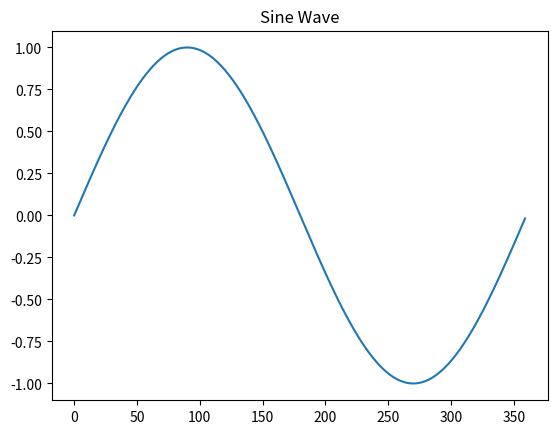

This chart was generated by the following Python code:
import matplotlib.pyplot as plt
import math


def ex1():
    # 연도별 GDP 변화 그래프 그리기
    years = list(range(1950, 2011, 10))
    gdp = [67.0, 80.0, 257.0, 1686.0, 6505.0, 11865.3, 22105.3]

    # plot(): 선형 차트 만들기
    plt.plot(years, gdp, color='green', marker='o', linestyle='solid')

    plt.title("GDP per capita")     # 차트 제목 설정
    plt.ylabel("dollars")           # y축 레이블
    plt.xlabel("years")             # x축 레이블

    plt.savefig("gdp_per_capita.png", dpi=600)      # 파일로 저장, dot per inch 값 지정
    plt.show()      # 화면에 차트 표시


def ex2():
    # y = 2x 그래프 그려보기
    x = [i for i in range(-10, 10)]
    y = [2 * t for t in x]

    plt.plot(x, y, color='red', marker='o')
    plt.axis([-20, 20, -20, 20])        # 그래프를 그릴 영역 지정
    plt.show()


def ex3():
    # 하나의 차트에 여러 개의 데이터를 중첩하여 그리기
    # y = 2x, y = x^2 + 5, y = x^2 - 5
    x = [x for x in range(-20, 20)]
    y1 = [2 * t for t in x]
    y2 = [t ** 2 + 5 for t in x]
    y3 = [t ** 2 - 5 for t in x]

    # 포맷 지정명령을 통해 선의 형태 제어 가능
    # r, g, b -> 색상 지정
    # --(점선), -(실선), :(짧은 점선)
    # ^(세모), *(별표) 표식
    plt.plot(x, y1, "r--", label="y = 2x")
    plt.plot(x, y2, "g^-", label="y = x^2 + 5")
    plt.plot(x, y3, "b*:", label="y = x^2 - 5")
    plt.axis([-30, 30, -30, 30])

    plt.xlabel("x label")
    plt.ylabel("y label")
    plt.title("functions")

    plt.legend()    # 디폴트 위치에 범례 표시하기
    plt.savefig("functions.png", dpi=800)
    plt.show()


def ex4():
    # sin 그래프 그려보기
    # math module의 sin(), cos() 함수는 radian을 사용
    # 따라서 각을 라디안으로 변환해야 함
    # math.radians(angle)을 통해 변환 가능

    x = []
    y = []

    for angle in range(360):
        x.append(angle)
        y.append(math.sin(math.radians(angle)))

    plt.plot(x, y)
    plt.title("Sine Wave")
    plt.savefig("sine_wave.png", dpi=800)
    plt.show()


if __name__ == "__main__":
    ex4()
